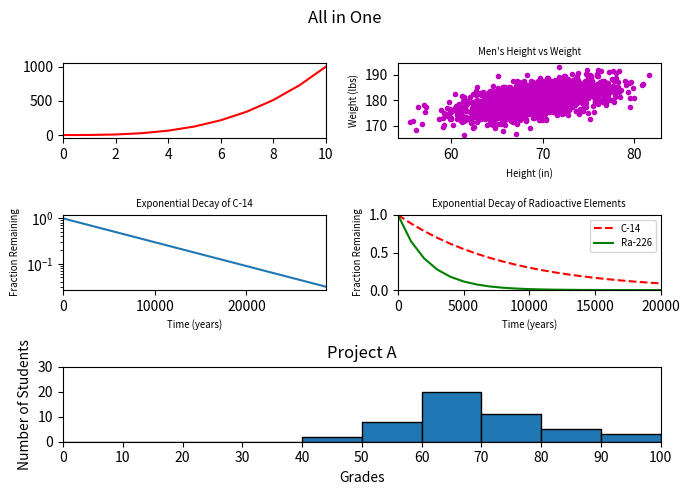

The matplotlib source for this figure:
#!/usr/bin/env python3
import numpy as np
import matplotlib.pyplot as plt

y0 = np.arange(0, 11) ** 3

mean = [69, 0]
cov = [[15, 8], [8, 15]]
np.random.seed(5)
x1, y1 = np.random.multivariate_normal(mean, cov, 2000).T
y1 += 180

x2 = np.arange(0, 28651, 5730)
r2 = np.log(0.5)
t2 = 5730
y2 = np.exp((r2 / t2) * x2)

x3 = np.arange(0, 21000, 1000)
r3 = np.log(0.5)
t31 = 5730
t32 = 1600
y31 = np.exp((r3 / t31) * x3)
y32 = np.exp((r3 / t32) * x3)

np.random.seed(5)
student_grades = np.random.normal(68, 15, 50)

# Multiple plots
fig = plt.figure(figsize=(7, 5), layout="tight")
fig.suptitle("All in One")

# Line graph
ax1 = fig.add_subplot(321)
ax1.plot(y0, "r")
ax1.set(
    yticks=range(0, 1500, 500),
    xticks=range(0, 11, 2),
    xlim=(0, 10),
)

# Men's Height vs Weight
ax2 = fig.add_subplot(322)
ax2.scatter(x1, y1, c="m", marker=".")  # type: ignore
ax2.set_title("Men's Height vs Weight", size="x-small")
ax2.set_xlabel(xlabel=("Height (in)"), size="x-small")
ax2.set_xticks(range(60, 90, 10))
ax2.set_ylabel("Weight (lbs)", size="x-small")

# Expoonential decay of C-14
ax3 = fig.add_subplot(323)
ax3.plot(x2, y2)
ax3.set_title("Exponential Decay of C-14", size="x-small")
ax3.set_xlabel("Time (years)", size="x-small")
ax3.set_ylabel("Fraction Remaining", size="x-small")
ax3.set_yscale("log")
ax3.set_xticks(range(0, 28651, 10000))
ax3.set_xlim(0, 28650)

# Exposure to radioactive elements
ax4 = fig.add_subplot(324)
ax4.plot(x3, y31, "r--", x3, y32, "g")
ax4.set_title("Exponential Decay of Radioactive Elements", size="x-small")
ax4.set_xlabel("Time (years)", size="x-small")
ax4.set_ylabel("Fraction Remaining", size="x-small")
ax4.legend(["C-14", "Ra-226"], fontsize="x-small")
ax4.set_xlim(0, 20000)
ax4.set_ylim(0, 1)

# Project A
ax5 = fig.add_subplot(313)
ax5.hist(student_grades, bins=range(0, 101, 10), edgecolor="black")
ax5.set_xlabel("Grades")
ax5.set_ylabel("Number of Students")
ax5.set_title("Project A")
ax5.set_xticks(range(0, 101, 10))
ax5.set_yticks(range(0, 31, 10))
ax5.set_xlim(0, 100)

plt.show()
